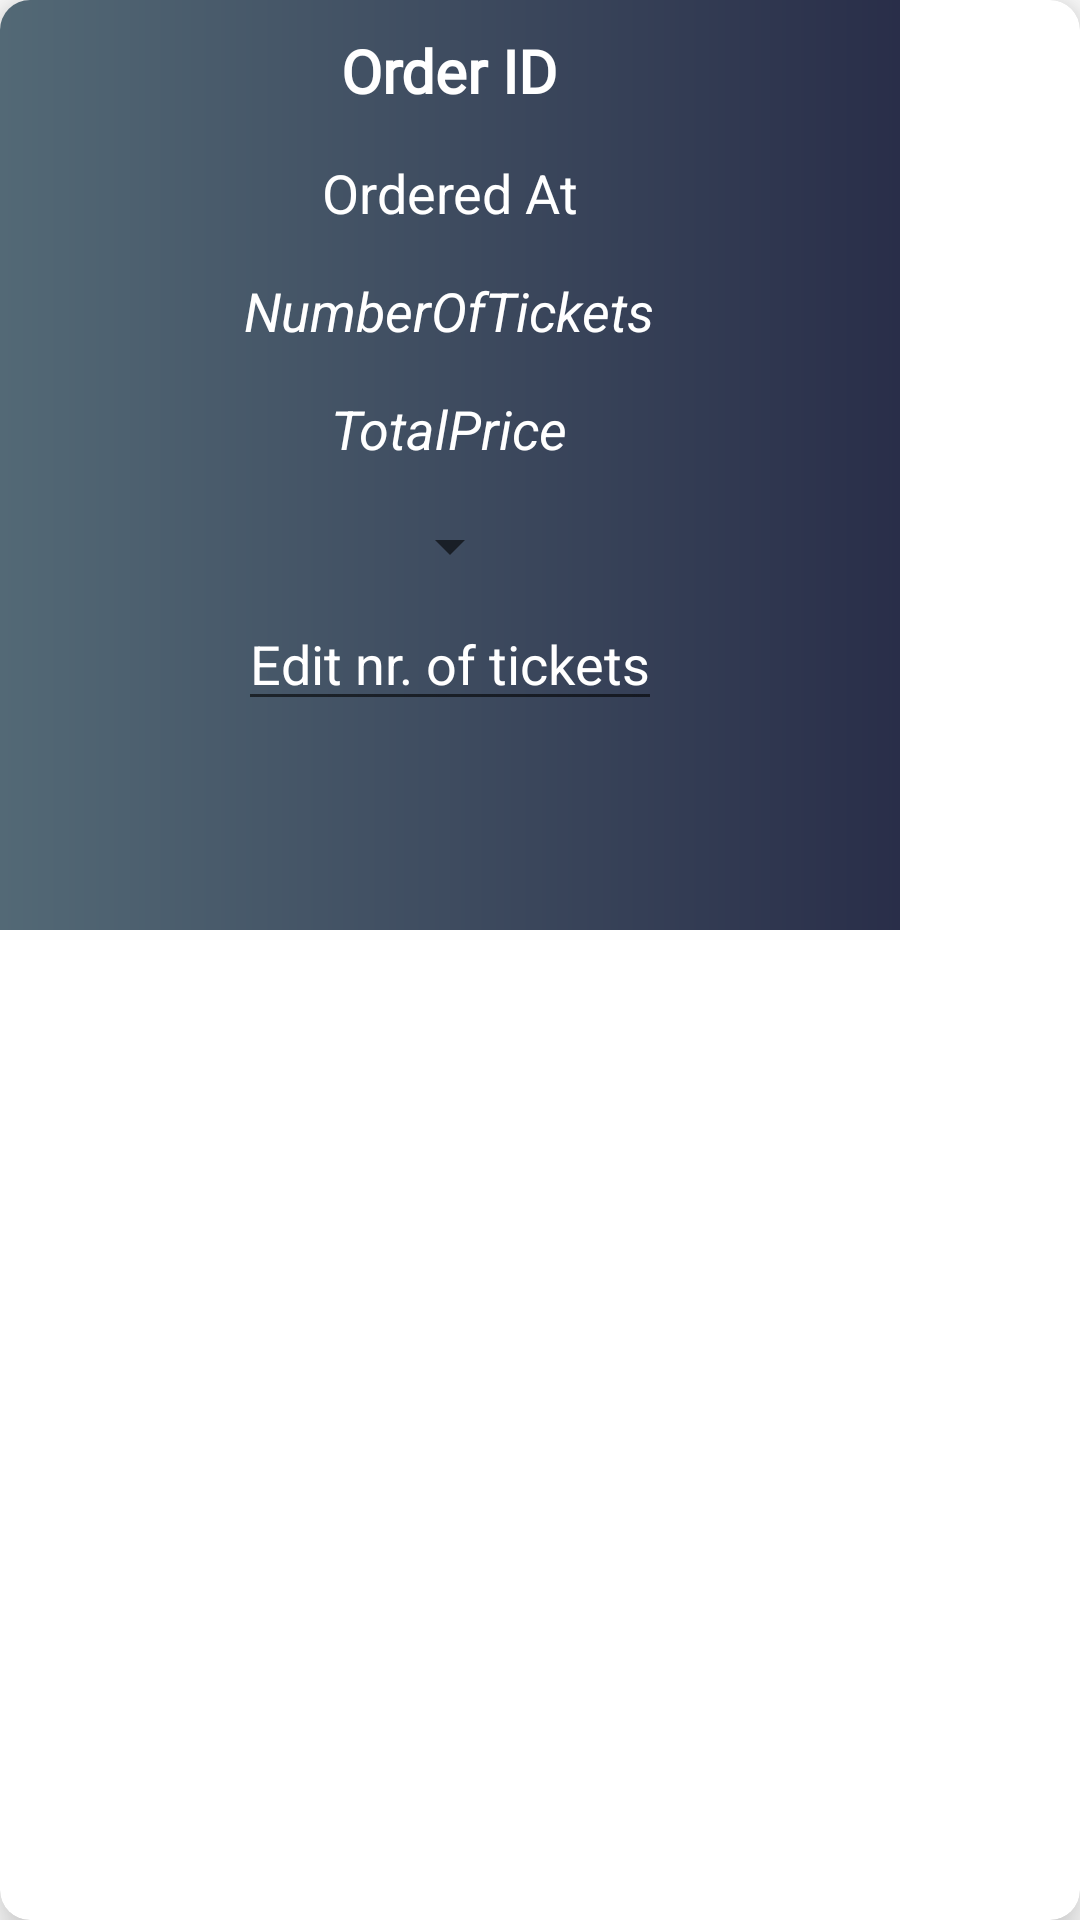

Reconstruct the res/layout file that produces this screen, plus the resources it refers to.
<!-- AndroidManifest.xml: application theme Theme.TicketManagement -->
<!-- res/layout/orders_list.xml -->
<?xml version="1.0" encoding="utf-8"?>
<androidx.cardview.widget.CardView xmlns:android="http://schemas.android.com/apk/res/android"

    xmlns:app="http://schemas.android.com/apk/res-auto"
    android:id="@+id/parent"
    android:layout_width="wrap_content"
    android:layout_height="wrap_content"
    android:padding="10dp"
    android:layout_margin="10dp"
    app:cardCornerRadius="10dp"
    app:cardElevation="10dp">

    <RelativeLayout
        android:layout_width="300dp"
        android:layout_height="310dp"
        android:background="@drawable/gradient_drawable3">

        <TextView
            android:id="@+id/orderId"
            android:layout_width="wrap_content"
            android:layout_height="wrap_content"
            android:layout_centerHorizontal="true"
            android:fontFamily="@font/golden_pepper"
            android:text="Order ID"
            android:textColor="@color/white"
            android:textStyle="bold"
            android:textSize="20dp"
            android:layout_marginTop="10dp" />

        <TextView
            android:id="@+id/orderPrice"
            android:layout_width="wrap_content"
            android:layout_height="wrap_content"
            android:layout_below="@+id/nr_tickets"
            android:layout_centerHorizontal="true"
            android:layout_marginTop="15dp"
            android:text="TotalPrice"
            android:textSize="18dp"
            android:textColor="@color/white"
            android:textStyle="italic" />

        <TextView
            android:id="@+id/nr_tickets"
            android:layout_width="wrap_content"
            android:layout_height="wrap_content"
            android:layout_below="@+id/orderedAt"
            android:layout_marginTop="15dp"
            android:text="NumberOfTickets"
            android:textColor="@color/white"
            android:textStyle="italic"
            android:textSize="18dp"
            android:layout_centerHorizontal="true" />

        <TextView
            android:id="@+id/orderedAt"
            android:layout_width="wrap_content"
            android:layout_height="wrap_content"
            android:layout_below="@id/orderId"
            android:layout_centerHorizontal="true"
            android:layout_marginTop="15dp"
            android:text="Ordered At"
            android:textSize="18dp"
            android:textColor="@color/white" />

        <Spinner
            android:id="@+id/spinnerTicketCategory2"
            android:layout_width="wrap_content"
            android:layout_height="wrap_content"
            android:layout_below="@id/orderPrice"
            android:layout_centerHorizontal="true"
            android:layout_marginTop="15dp" />

        <EditText
            android:id="@+id/editTextTickets2"
            android:layout_width="wrap_content"
            android:layout_height="wrap_content"
            android:layout_below="@id/spinnerTicketCategory2"
            android:layout_centerHorizontal="true"
            android:layout_marginTop="5dp"
            android:hint="Edit nr. of tickets"
            android:inputType="number"
            android:textColorHint="?android:textColorPrimary" />

        <ImageButton
            android:id="@+id/btnDelete"
            android:layout_width="70dp"
            android:layout_height="70dp"
            android:layout_below="@id/editTextTickets2"
            android:layout_alignParentEnd="true"
            android:layout_centerInParent="true"
            android:layout_marginTop="0dp"
            android:layout_marginEnd="230dp"
            android:background="?attr/selectableItemBackground"
            android:contentDescription="Delete"
            android:src="@drawable/delete" />

        <ImageButton
            android:id="@+id/btnSave"
            android:layout_width="70dp"
            android:layout_height="70dp"
            android:layout_below="@id/editTextTickets2"
            android:layout_alignParentEnd="true"
            android:layout_centerInParent="true"
            android:layout_marginTop="-1dp"
            android:layout_marginEnd="0dp"
            android:background="?attr/selectableItemBackground"
            android:contentDescription="Save"
            android:src="@drawable/save" />

    </RelativeLayout>

</androidx.cardview.widget.CardView>
<!-- resources referenced by this layout -->
<resources>
  <color name="white">#FFFFFFFF</color>
  <!-- drawable gradient_drawable3 (drawable) -->
  <?xml version="1.0" encoding="utf-8"?>
  <shape xmlns:android="http://schemas.android.com/apk/res/android">
      <gradient
          android:type="linear"
          android:startColor="#536976"
      android:endColor="#292E49"
      android:angle="0"
      />
  </shape>
  <style name="Theme.TicketManagement" parent="Theme.MaterialComponents.DayNight.NoActionBar">
          
          <item name="colorPrimary">@color/purple_500</item>
          <item name="colorPrimaryVariant">@color/purple_700</item>
          <item name="colorOnPrimary">@color/white</item>
          
          <item name="colorSecondary">@color/teal_200</item>
          <item name="colorSecondaryVariant">@color/teal_700</item>
          <item name="colorOnSecondary">@color/black</item>
          
          <item name="android:statusBarColor">?attr/colorPrimaryVariant</item>
          <item name="android:textColorPrimary">@color/your_main_text_color</item>
      </style>
  <color name="purple_500">#FF6200EE</color>
  <color name="purple_700">#FF3700B3</color>
  <color name="teal_200">#FF03DAC5</color>
  <color name="teal_700">#FF018786</color>
  <color name="black">#FF000000</color>
  <color name="your_main_text_color">#FFFFFF</color>
</resources>
